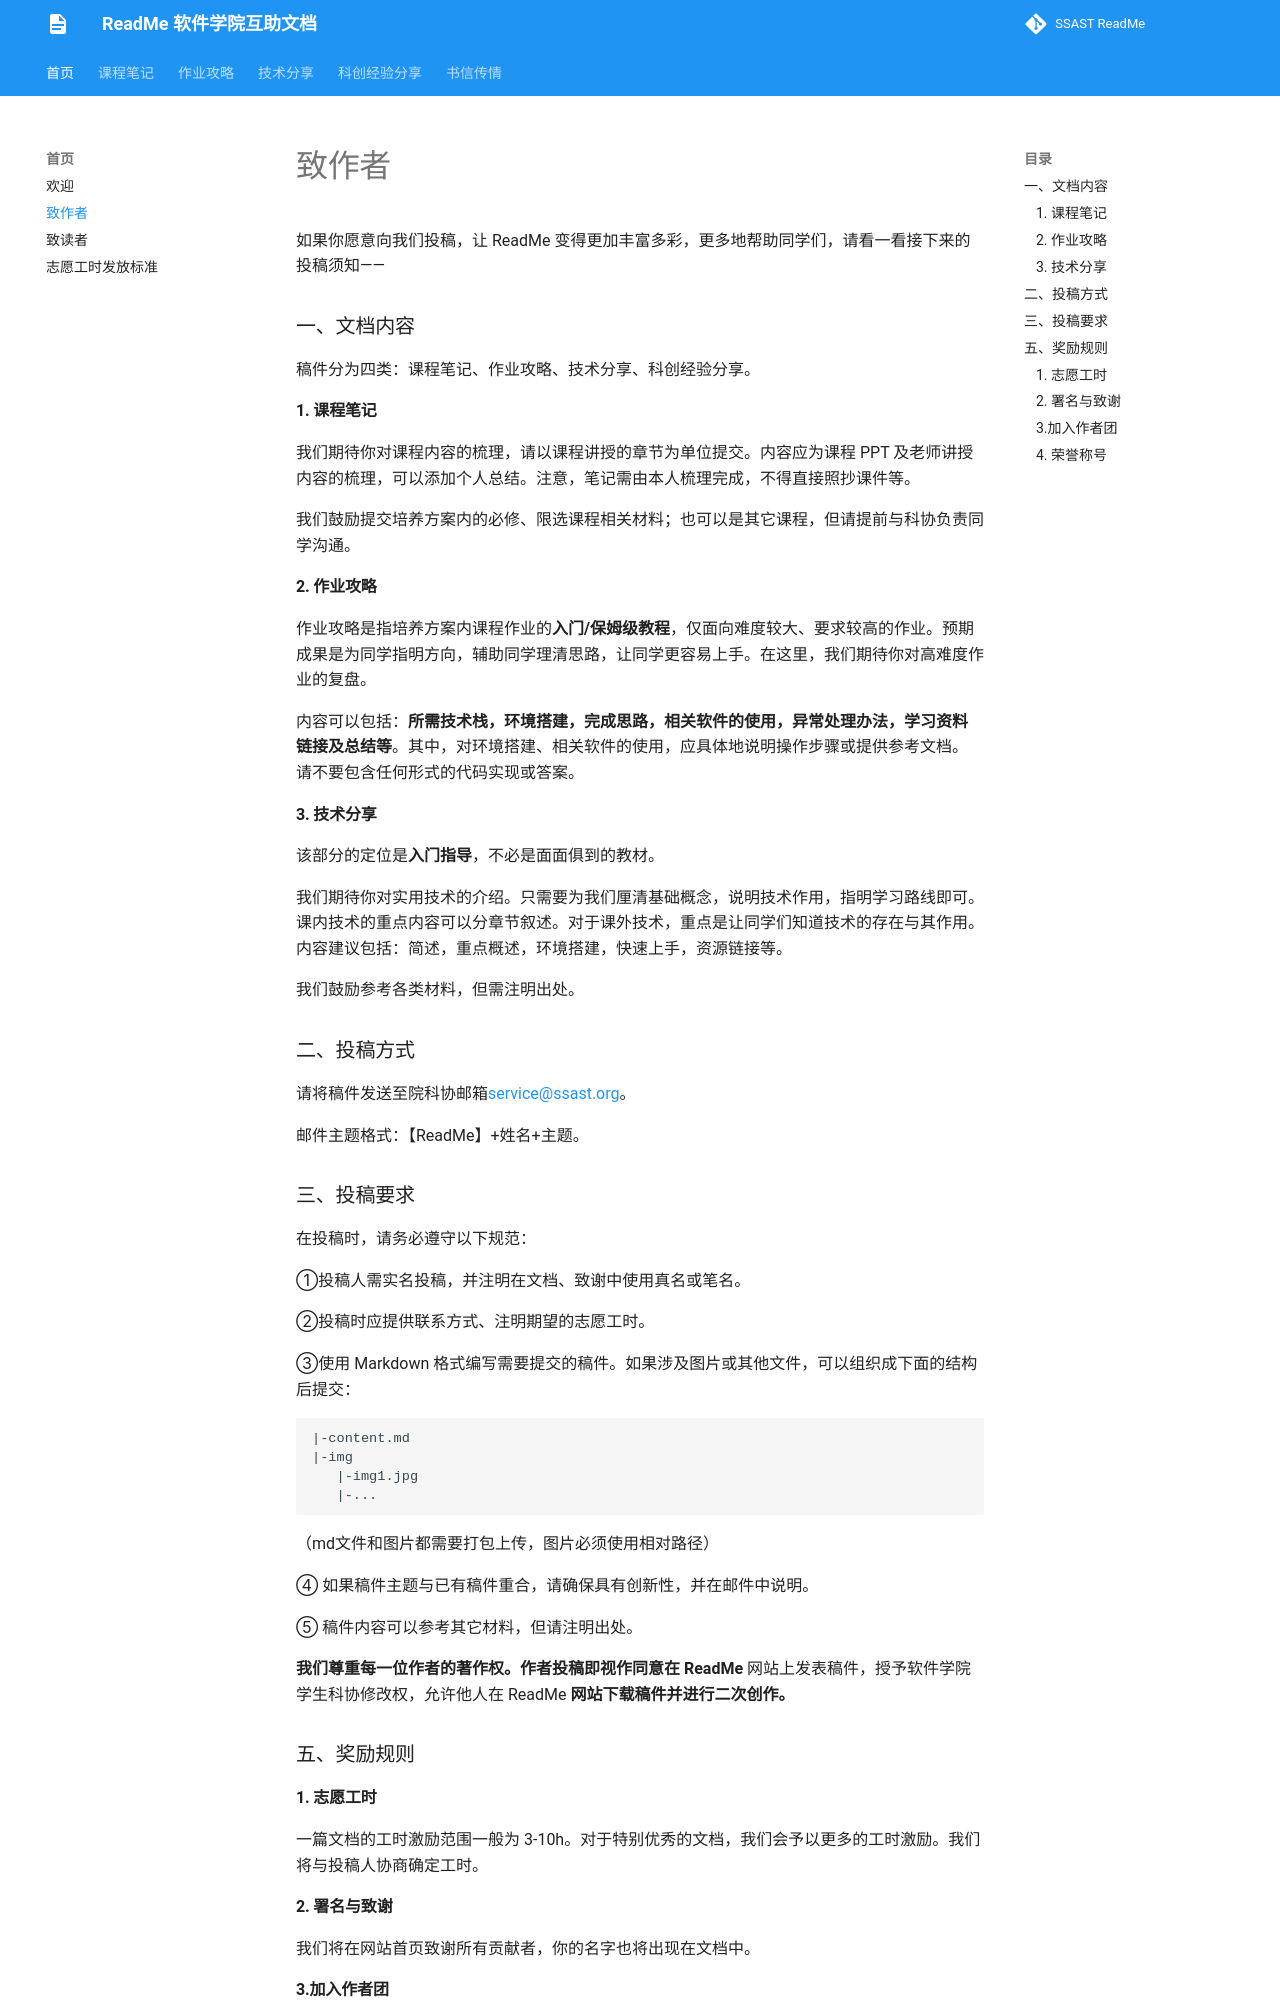

repository: ssast-readme/ssast-readme.github.io · page: ToAuthor/index.html · generator: mkdocs

# 致作者

如果你愿意向我们投稿，让 ReadMe 变得更加丰富多彩，更多地帮助同学们，请看一看接下来的投稿须知——

### 一、文档内容

稿件分为四类：课程笔记、作业攻略、技术分享、科创经验分享。



#### 1. 课程笔记

我们期待你对课程内容的梳理，请以课程讲授的章节为单位提交。内容应为课程 PPT 及老师讲授内容的梳理，可以添加个人总结。注意，笔记需由本人梳理完成，不得直接照抄课件等。

我们鼓励提交培养方案内的必修、限选课程相关材料；也可以是其它课程，但请提前与科协负责同学沟通。

 

#### 2. 作业攻略

作业攻略是指培养方案内课程作业的**入门/保姆级教程**，仅面向难度较大、要求较高的作业。预期成果是为同学指明方向，辅助同学理清思路，让同学更容易上手。在这里，我们期待你对高难度作业的复盘。

内容可以包括：**所需技术栈，环境搭建，完成思路，相关软件的使用，异常处理办法，学习资料链接及总结等**。其中，对环境搭建、相关软件的使用，应具体地说明操作步骤或提供参考文档。请不要包含任何形式的代码实现或答案。

 

#### 3. 技术分享

该部分的定位是**入门指导**，不必是面面俱到的教材。

我们期待你对实用技术的介绍。只需要为我们厘清基础概念，说明技术作用，指明学习路线即可。课内技术的重点内容可以分章节叙述。对于课外技术，重点是让同学们知道技术的存在与其作用。内容建议包括：简述，重点概述，环境搭建，快速上手，资源链接等。

我们鼓励参考各类材料，但需注明出处。

 

 

### 二、投稿方式

请将稿件发送至院科协邮箱[service@ssast.org](mailto:发送至院科协邮箱service@ssast.org)。

邮件主题格式：【ReadMe】+姓名+主题。

 

### 三、投稿要求

在投稿时，请务必遵守以下规范：

 

①投稿人需实名投稿，并注明在文档、致谢中使用真名或笔名。

②投稿时应提供联系方式、注明期望的志愿工时。

③使用 Markdown 格式编写需要提交的稿件。如果涉及图片或其他文件，可以组织成下面的结构后提交：

```
|-content.md
|-img
   |-img1.jpg
   |-...
```

（md文件和图片都需要打包上传，图片必须使用相对路径）

④ 如果稿件主题与已有稿件重合，请确保具有创新性，并在邮件中说明。

⑤ 稿件内容可以参考其它材料，但请注明出处。

 

**我们尊重每一位作者的著作权。作者投稿即视作同意在 ReadMe** 网站上发表稿件，授予软件学院学生科协修改权，允许他人在 ReadMe **网站下载稿件并进行二次创作。**

 

### 五、奖励规则
